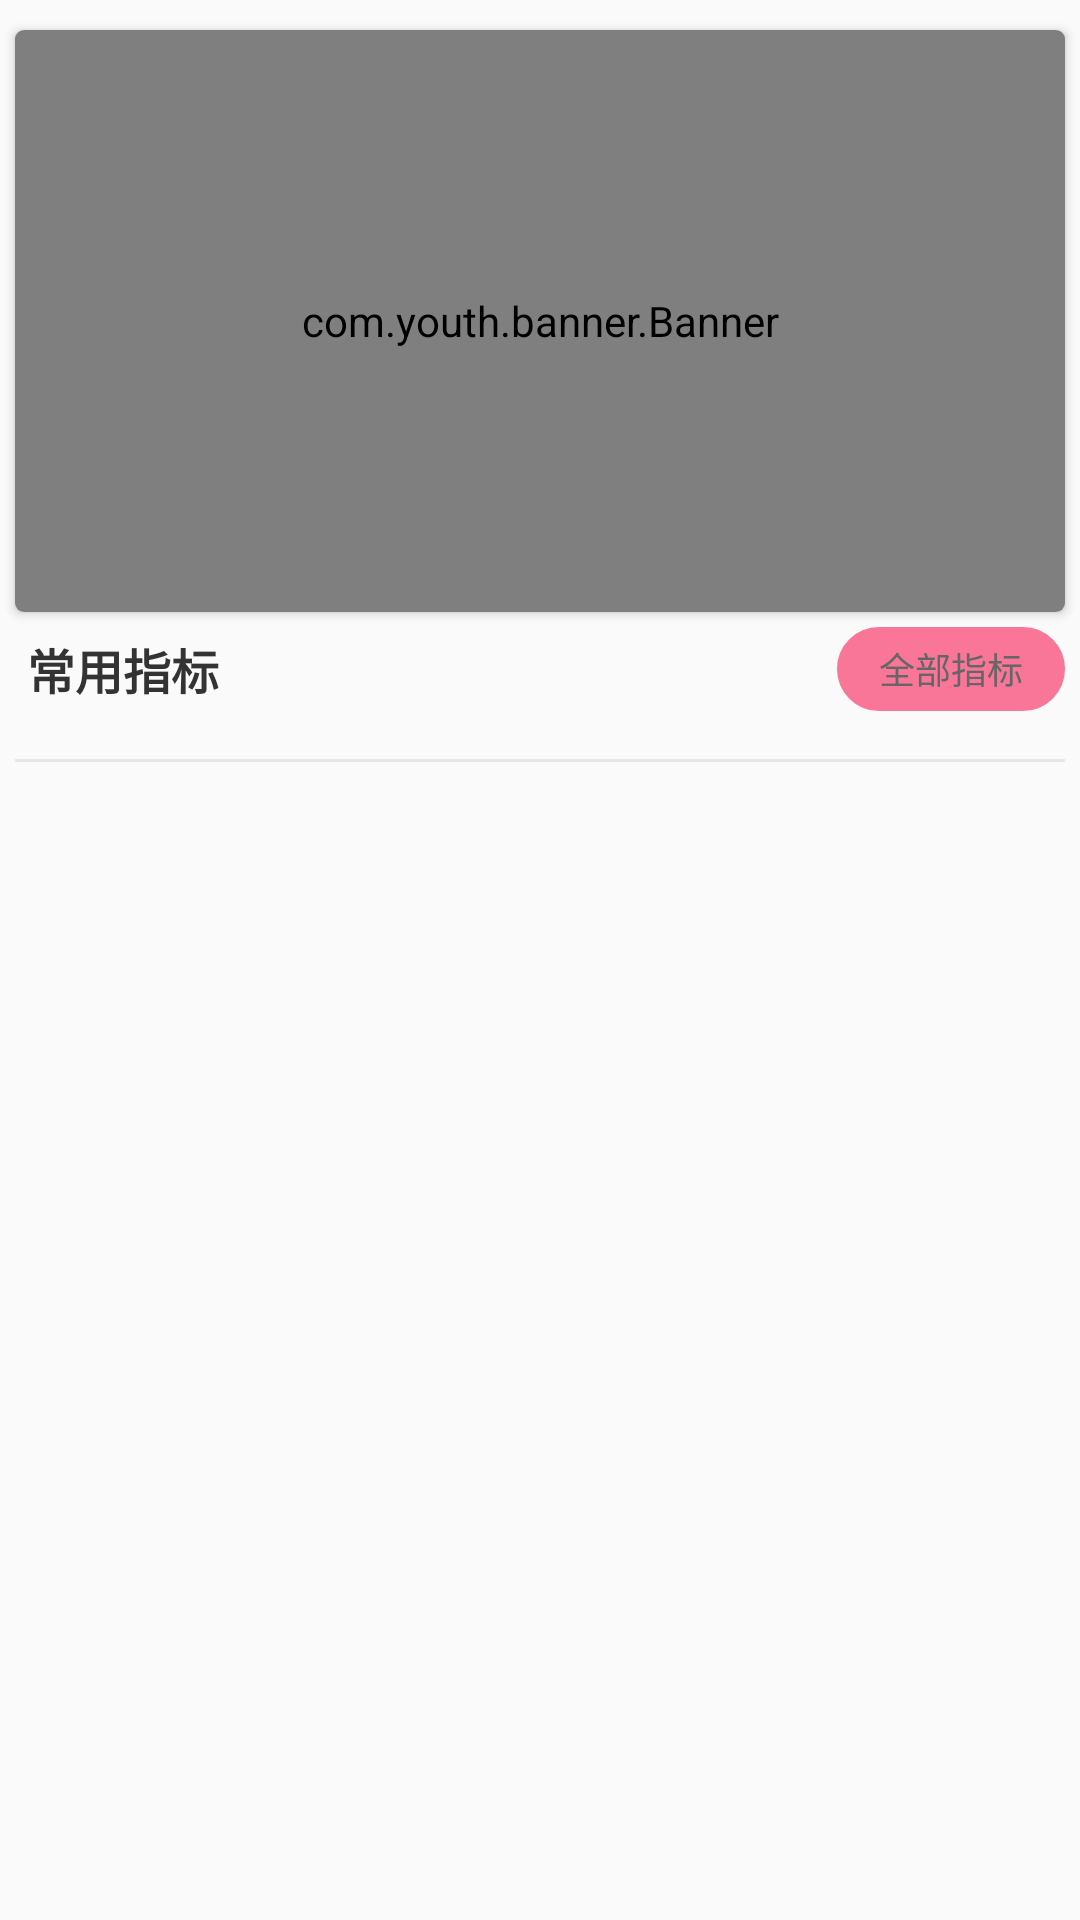

Android layout source for this screen:
<!-- AndroidManifest.xml: application theme AppTheme -->
<!-- res/layout/view_header_home.xml -->
<?xml version="1.0" encoding="utf-8"?>
<LinearLayout xmlns:android="http://schemas.android.com/apk/res/android"
    xmlns:app="http://schemas.android.com/apk/res-auto"
    android:layout_width="match_parent"
    android:layout_height="match_parent"
    android:orientation="vertical">

    <android.support.v7.widget.CardView
        android:layout_width="match_parent"
        android:layout_height="194dp"
        android:layout_marginBottom="5dp"
        android:layout_marginLeft="5dp"
        android:layout_marginRight="5dp"
        android:layout_marginTop="10dp"
        app:cardCornerRadius="3dp">

        <com.youth.banner.Banner
            android:id="@+id/banner"
            android:layout_width="match_parent"
            android:layout_height="194dp"
            android:background="@drawable/shap_news" />

    </android.support.v7.widget.CardView>


    <LinearLayout
        android:layout_width="match_parent"
        android:layout_height="wrap_content"
        android:layout_marginBottom="11dp"
        android:orientation="vertical"
        android:visibility="visible">

        <RelativeLayout
            android:layout_width="match_parent"
            android:layout_height="28dp"
            android:layout_marginLeft="9dp"
            android:layout_marginRight="5dp">

            <TextView
                android:layout_width="wrap_content"
                android:layout_height="wrap_content"
                android:layout_centerVertical="true"
                android:text="@string/home_common_kpi"
                android:textColor="@color/font_black_color"
                android:textSize="@dimen/font16"
                android:textStyle="bold" />

            <TextView
                android:id="@+id/tv_all_kpi"
                android:layout_width="76dp"
                android:layout_height="28dp"
                android:layout_alignParentRight="true"
                android:background="@drawable/shape_edit"
                android:gravity="center"
                android:text="@string/home_all_kpi"
                android:textColor="@color/vercode_text_color"
                android:textSize="@dimen/font12" />

        </RelativeLayout>

        <android.support.v7.widget.RecyclerView
            android:id="@+id/rcy_home_kpi"
            android:layout_width="match_parent"
            android:layout_height="wrap_content"
            android:layout_marginTop="5dp">

        </android.support.v7.widget.RecyclerView>

    </LinearLayout>

    <View
        android:layout_width="match_parent"
        android:layout_height="1dp"
        android:layout_marginLeft="5dp"
        android:layout_marginRight="5dp"
        android:background="@color/divider_main_color" />

</LinearLayout>
<!-- resources referenced by this layout -->
<resources>
  <color name="divider_main_color">#E6E6E6</color>
  <color name="font_black_color">#333333</color>
  <color name="vercode_text_color">#666666</color>
  <dimen name="font12">12sp</dimen>
  <dimen name="font16">16sp</dimen>
  <!-- drawable shap_news (drawable) -->
  <?xml version="1.0" encoding="utf-8"?>
  <shape xmlns:android="http://schemas.android.com/apk/res/android">
  
      <stroke android:width="1dp"
          android:color="@color/divider_main_color"/>
      
      <corners android:radius="3dp" />
  
  </shape>
  <!-- drawable shape_edit (drawable) -->
  <?xml version="1.0" encoding="utf-8"?>
  <shape xmlns:android="http://schemas.android.com/apk/res/android">
      <stroke
          android:width="1dp"
          android:color="@color/main_color" />
      <solid android:color="@color/main_color" />
      <corners android:radius="15dp" />
  </shape>
  <string name="home_all_kpi">全部指标</string>
  <string name="home_common_kpi">常用指标</string>
  <style name="AppTheme" parent="Theme.AppCompat.Light.NoActionBar">
          <item name="colorPrimary">@color/main_color</item>
          <item name="colorPrimaryDark">@color/main_color</item>
          <item name="colorAccent">@color/main_color</item>
      </style>
  <color name="main_color">#F97698</color>
</resources>
